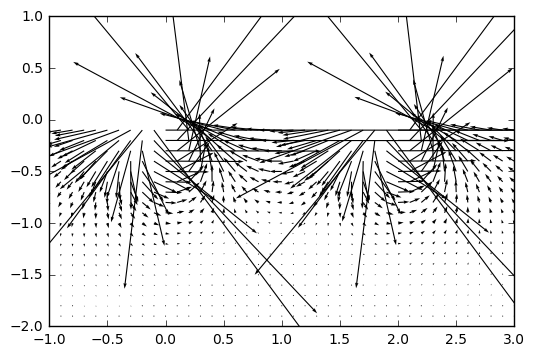

The table this chart was drawn from, first rows:
x, y, vertical, horizontal
-1.0, -2.0, 7486577789, -78013285756
-1.0, -1.9, 5804080884, -88319143303
-1.0, -1.8, 3306761148, -100415286310
-1.0, -1.7, -330400916, -114649228211
-1.0, -1.6, -5558723892, -131421963518
-1.0, -1.5, -13001549893, -151180938282
-1.0, -1.4, -23512800080, -174398346853
-1.0, -1.3, -38248115221, -201523959914
-1.0, -1.2, -58743645202, -232896354525
-1.0, -1.1, -86987868485, -268590452371
-1.0, -1.0, -125454160493, -308175312733
-1.0, -0.9, -177033524784, -350360665469
-1.0, -0.8, -244769234186, -392536354450
-1.0, -0.7, -331261457473, -430274649642
-1.0, -0.6, -437618273864, -456987809508
-1.0, -0.5, -561949990016, -464098051907
-1.0, -0.4, -697711973024, -442188579458
-1.0, -0.3, -832675838349, -383453628469
-1.0, -0.2, -949671047593, -285131674367
-1.0, -0.1, -1029937579787, -152583574316
-0.9, -2.0, 13472397795, -78917386668
-0.9, -1.9, 12813410366, -89824773601
-0.9, -1.8, 11530448536, -102786586291
-0.9, -1.7, 9320073639, -118261884401
-0.9, -1.6, 5740901111, -136808384704
-0.9, -1.5, 153718007, -159091527688
-0.9, -1.4, -8361547074, -185882155244
-0.9, -1.3, -21117601797, -218029819510
-0.9, -1.2, -39963143635, -256389376196
-0.9, -1.1, -67451605459, -301664809274
-0.9, -1.0, -107007535949, -354117092896
-0.9, -0.9, -163019135298, -413068575606
-0.9, -0.8, -240709473749, -476143458602
-0.9, -0.7, -345532148032, -538252843434
-0.9, -0.6, -481743660253, -590527826429
-0.9, -0.5, -649861520092, -619777076977
-0.9, -0.4, -843174371843, -609511044707
-0.9, -0.3, -1044533504056, -543706899708
-0.9, -0.2, -1225985192446, -413504313617
-0.9, -0.1, -1353999395030, -224529759370
-0.8, -2.0, 19848103585, -78808911265
-0.8, -1.9, 20391653717, -90106677825
-0.8, -1.8, 20581008767, -103684912582
-0.8, -1.7, 20167794489, -120115938714
-0.8, -1.6, 18766880259, -140124955660
-0.8, -1.5, 15785683101, -164623526437
-0.8, -1.4, 10318951760, -194740818280
-0.8, -1.3, 994614878, -231840604651
-0.8, -1.2, -14246273193, -277499210712
-0.8, -1.1, -38450115485, -333396906914
-0.8, -1.0, -76030068985, -401038398578
-0.8, -0.9, -133172707188, -481166137302
-0.8, -0.8, -218105120822, -572677746255
-0.8, -0.7, -340832920894, -670863373474
-0.8, -0.6, -511625700460, -764983969563
-0.8, -0.5, -737247517683, -835861785080
-0.8, -0.4, -1014268567031, -855416936709
-0.8, -0.3, -1320728702813, -791419204622
-0.8, -0.2, -1611294679944, -620038932088
-0.8, -0.1, -1824042698043, -343312705638
... 940 more rows
